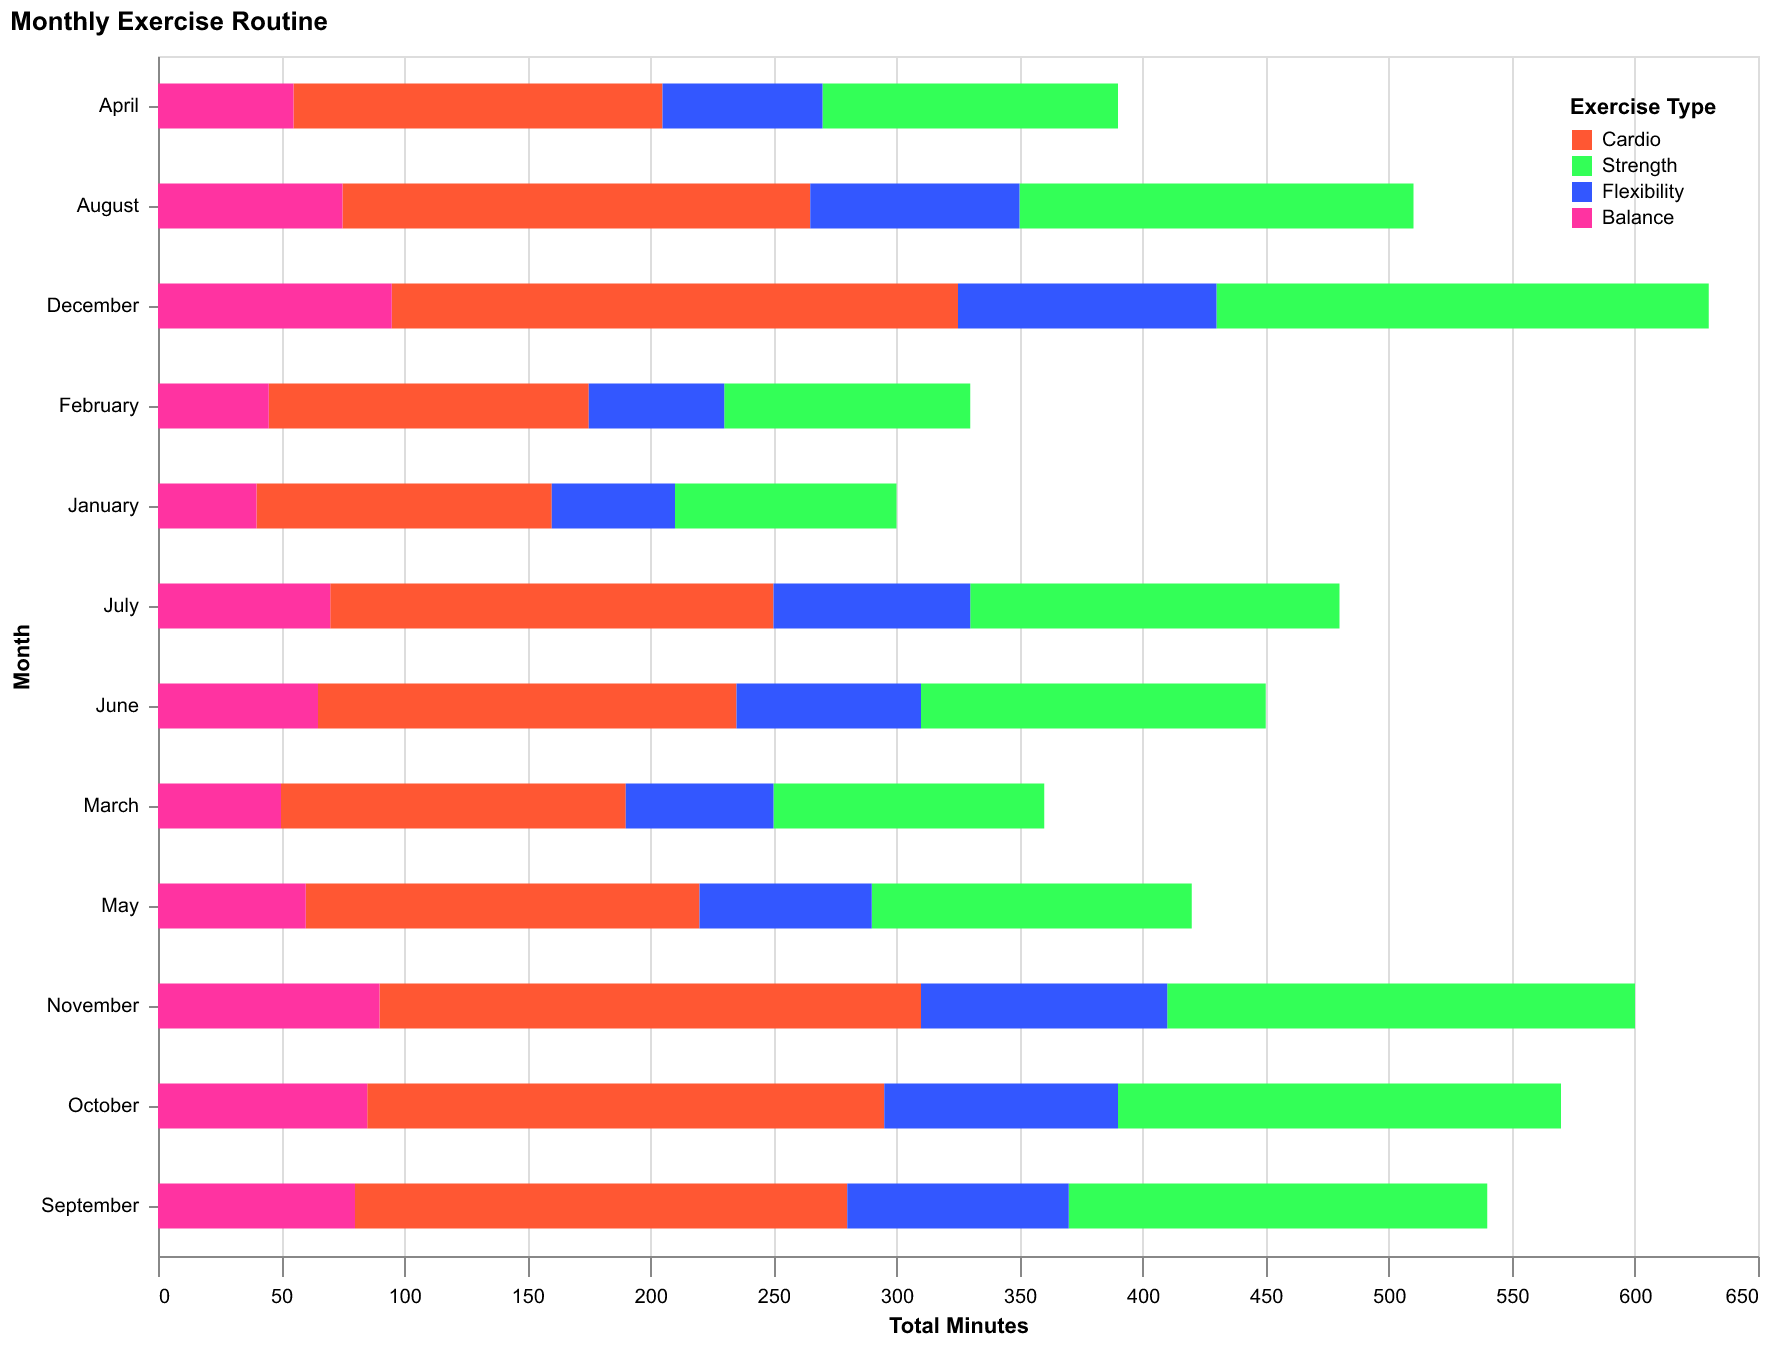

Data behind this chart, as committed beside it:
Month, Cardio, Strength, Flexibility, Balance
January, 120, 90, 50, 40
February, 130, 100, 55, 45
March, 140, 110, 60, 50
April, 150, 120, 65, 55
May, 160, 130, 70, 60
June, 170, 140, 75, 65
July, 180, 150, 80, 70
August, 190, 160, 85, 75
September, 200, 170, 90, 80
October, 210, 180, 95, 85
November, 220, 190, 100, 90
December, 230, 200, 105, 95
